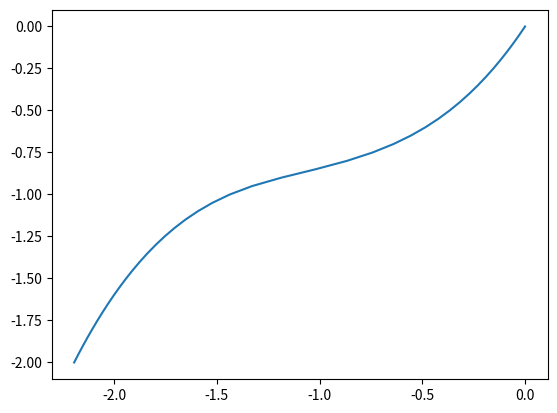

This chart was generated by the following Python code:
"""
Nonlinear method in civil engineering_ hw1
[redacted]
"""

import math
import matplotlib.pyplot as plt

"""
    define function
"""
def formula_Kt(k_bar, u):
    Kt = 1 + 3*u + 1.5*pow(u,2) + k_bar
    return Kt


"""
     init param
"""
k_bar = 0.8
df = -0.05
Fmax = -2
num_iter = Fmax/df
Kt = []
ui = []
Fi = []

"""
    First step
"""
Kt.append(0);
ui.append(0);
Fi.append(0);

"""
    start forward euler
"""
for i in range(1,int(num_iter)+1):
    Kt.append(formula_Kt(k_bar,ui[i-1]))
    du = df / Kt[i]
    ui.append(ui[i-1]+du)
    Fi.append(Fi[i-1]+df)


plt.plot(ui,Fi)
plt.show()